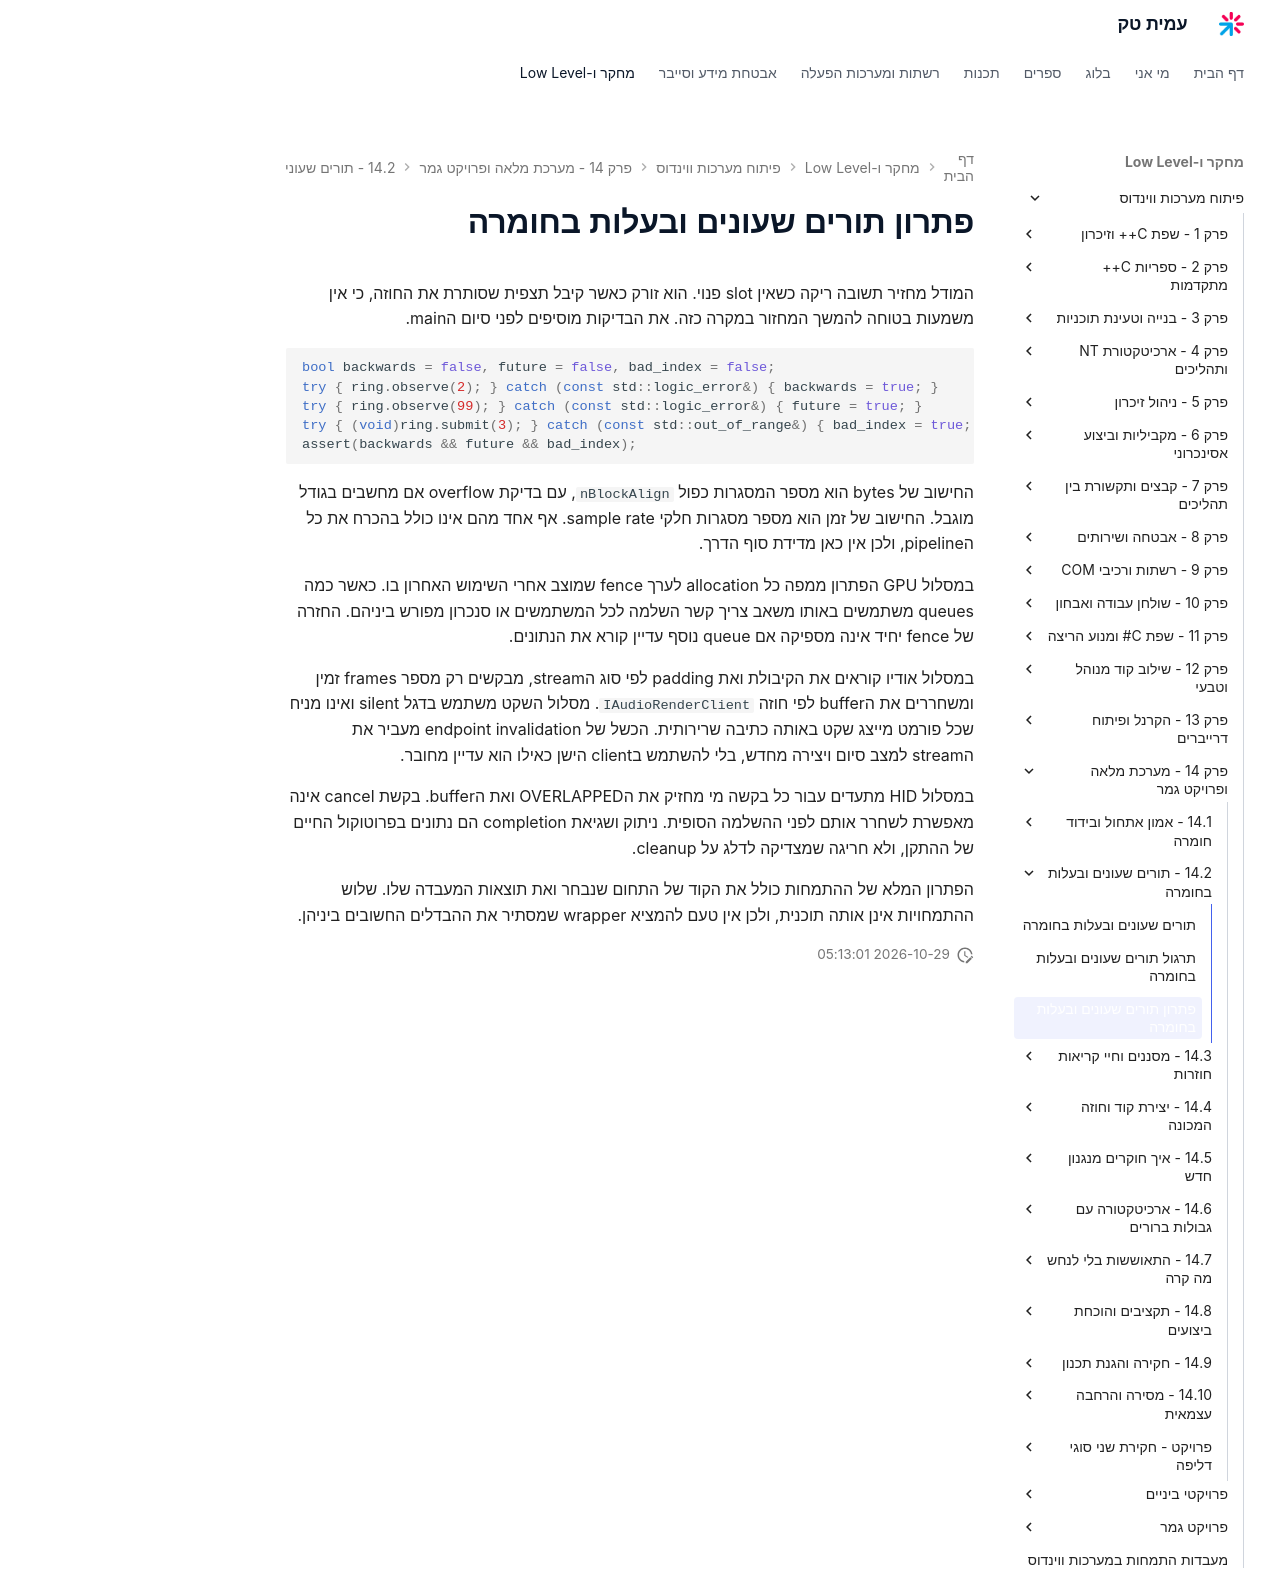

repository: AmitPinchasi/amittech · page: פיתוח-מערכות-ווינדוס/14 - מערכת מלאה ופרויקט גמר/14.2 - תורים שעונים ובעלות בחומרה/14.2 - תורים שעונים ובעלות בחומרה - פתרון/index.html · generator: mkdocs

# פתרון תורים שעונים ובעלות בחומרה

המודל מחזיר תשובה ריקה כשאין slot פנוי. הוא זורק כאשר קיבל תצפית שסותרת את החוזה, כי אין משמעות בטוחה להמשך המחזור במקרה כזה. את הבדיקות מוסיפים לפני סיום הmain.

```cpp
bool backwards = false, future = false, bad_index = false;
try { ring.observe(2); } catch (const std::logic_error&) { backwards = true; }
try { ring.observe(99); } catch (const std::logic_error&) { future = true; }
try { (void)ring.submit(3); } catch (const std::out_of_range&) { bad_index = true; }
assert(backwards && future && bad_index);
```

החישוב של bytes הוא מספר המסגרות כפול `nBlockAlign`, עם בדיקת overflow אם מחשבים בגודל מוגבל. החישוב של זמן הוא מספר מסגרות חלקי sample rate. אף אחד מהם אינו כולל בהכרח את כל הpipeline, ולכן אין כאן מדידת סוף הדרך.

במסלול GPU הפתרון ממפה כל allocation לערך fence שמוצב אחרי השימוש האחרון בו. כאשר כמה queues משתמשים באותו משאב צריך קשר השלמה לכל המשתמשים או סנכרון מפורש ביניהם. החזרה של fence יחיד אינה מספיקה אם queue נוסף עדיין קורא את הנתונים.

במסלול אודיו קוראים את הקיבולת ואת padding לפי סוג הstream, מבקשים רק מספר frames זמין ומשחררים את הbuffer לפי חוזה `IAudioRenderClient`. מסלול השקט משתמש בדגל silent ואינו מניח שכל פורמט מייצג שקט באותה כתיבה שרירותית. הכשל של endpoint invalidation מעביר את הstream למצב סיום ויצירה מחדש, בלי להשתמש בclient הישן כאילו הוא עדיין מחובר.

במסלול HID מתעדים עבור כל בקשה מי מחזיק את הOVERLAPPED ואת הbuffer. בקשת cancel אינה מאפשרת לשחרר אותם לפני ההשלמה הסופית. ניתוק ושגיאת completion הם נתונים בפרוטוקול החיים של ההתקן, ולא חריגה שמצדיקה לדלג על cleanup.

הפתרון המלא של ההתמחות כולל את הקוד של התחום שנבחר ואת תוצאות המעבדה שלו. שלוש ההתמחויות אינן אותה תוכנית, ולכן אין טעם להמציא wrapper שמסתיר את ההבדלים החשובים ביניהן.
